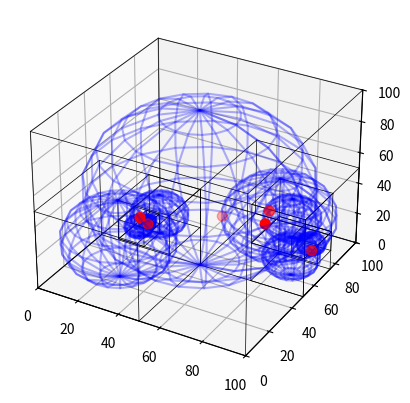

The script that saved this image:
import matplotlib.pyplot as plt
import numpy as np


class OctreeNode:
    def __init__(self, boundary, min_size):
        self.boundary = boundary  # A 3D cube represented as [x, y, z, size]
        self.children = []  # List of child nodes
        self.min_size = min_size  # Minimum size for subdivision

    def contains_point(self, point):
        """Check if a point is within the cube boundary."""
        x, y, z, size = self.boundary
        px, py, pz = point
        return (x <= px <= x + size and
                y <= py <= y + size and
                z <= pz <= z + size)

    def inside_sphere(self, point):
        """Check if the point is inside the inscribed sphere of the cube."""
        x, y, z, size = self.boundary
        cx, cy, cz = x + size / 2, y + size / 2, z + size / 2
        radius = size / 2

        px, py, pz = point
        distance = np.sqrt((px - cx) ** 2 + (py - cy) ** 2 + (pz - cz) ** 2)

        return distance <= radius

    def subdivide(self, points):
        """Subdivide the cube if it contains any points, and remove empty cubes."""
        x, y, z, size = self.boundary
        half_size = size / 2

        # Create 8 smaller cubes
        children_boundaries = [
            [x, y, z, half_size],
            [x + half_size, y, z, half_size],
            [x, y + half_size, z, half_size],
            [x + half_size, y + half_size, z, half_size],
            [x, y, z + half_size, half_size],
            [x + half_size, y, z + half_size, half_size],
            [x, y + half_size, z + half_size, half_size],
            [x + half_size, y + half_size, z + half_size, half_size]
        ]

        for boundary in children_boundaries:
            child = OctreeNode(boundary, self.min_size)
            # Keep only points that are inside the child cube and inside the sphere
            child_points = [p for p in points if child.contains_point(p) and child.inside_sphere(p)]

            # Only keep the child if it contains points and is larger than min_size
            if len(child_points) > 0:
                if half_size > self.min_size:
                    child.subdivide(child_points)
                self.children.append(child)

    def draw_cube(self, ax, boundary):
        """Draw a cube with given boundary."""
        x, y, z, size = boundary
        r = [[x, y, z],
             [x + size, y, z],
             [x + size, y + size, z],
             [x, y + size, z],
             [x, y, z + size],
             [x + size, y, z + size],
             [x + size, y + size, z + size],
             [x, y + size, z + size]]

        # List of vertices that form the 12 edges of a cube
        edges = [
            [r[0], r[1]], [r[1], r[2]], [r[2], r[3]], [r[3], r[0]],  # Bottom square
            [r[4], r[5]], [r[5], r[6]], [r[6], r[7]], [r[7], r[4]],  # Top square
            [r[0], r[4]], [r[1], r[5]], [r[2], r[6]], [r[3], r[7]]  # Vertical edges
        ]

        for edge in edges:
            ax.plot3D(*zip(*edge), color="black", lw=0.5)

    def draw_sphere(self, ax):
        """Draw the inscribed sphere for this node."""
        x, y, z, size = self.boundary
        cx, cy, cz = x + size / 2, y + size / 2, z + size / 2
        radius = size / 2

        # Create a sphere using parametric equations
        u, v = np.mgrid[0:2 * np.pi:20j, 0:np.pi:10j]
        xs = cx + radius * np.cos(u) * np.sin(v)
        ys = cy + radius * np.sin(u) * np.sin(v)
        zs = cz + radius * np.cos(v)

        ax.plot_wireframe(xs, ys, zs, color="blue", alpha=0.3)

    def draw(self, ax):
        """Recursively draw the cube, its children, and the inscribed sphere."""
        self.draw_cube(ax, self.boundary)
        self.draw_sphere(ax)
        for child in self.children:
            child.draw(ax)


def plot_octree(root, points):
    """Visualize the octree and the points in a 3D plot."""
    fig = plt.figure()
    ax = fig.add_subplot(111, projection='3d')

    if len(points) > 0:
        px, py, pz = zip(*points)
        ax.scatter(px, py, pz, color='red', s=50, marker='o')

    root.draw(ax)

    ax.set_xlim([0, 100])
    ax.set_ylim([0, 100])
    ax.set_zlim([0, 100])

    plt.show()

# Define a 3D space with origin (0, 0, 0) and size 100
root_boundary = [0, 0, 0, 100]  # x, y, z, size
min_size = 2  # Minimum cube size before stopping subdivision

# Generate random points within the bounding box [0, 100] for each axis
num_points = 6
points = np.random.uniform(0, 100, (num_points, 3))

# Create the root of the Octree
root = OctreeNode(root_boundary, min_size)

# Subdivide the root node based on the points
root.subdivide(points)

# Plot the Octree and the points
plot_octree(root, points)
